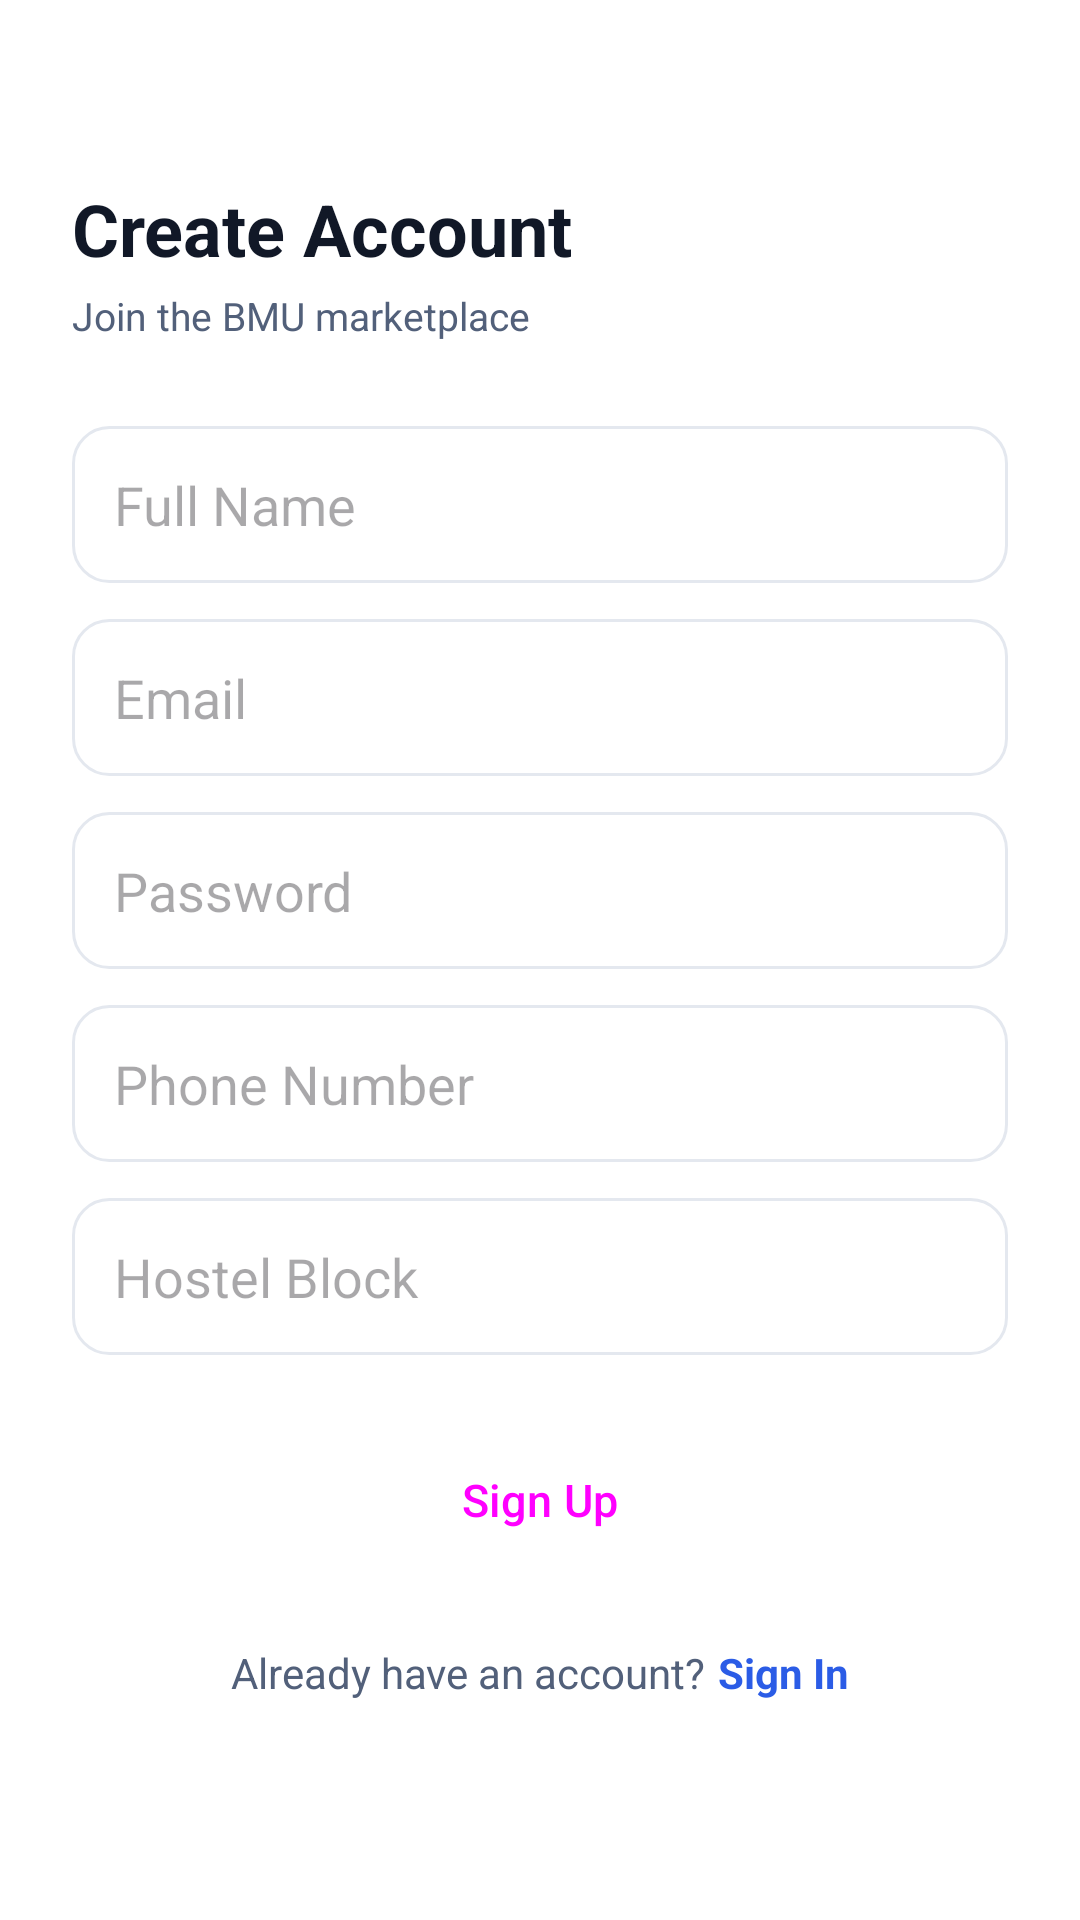

Produce the Android XML layout that renders to this screen, including the resource entries it uses.
<!-- AndroidManifest.xml: application theme Theme.CampusCircle -->
<!-- res/layout/activity_signup.xml -->
<?xml version="1.0" encoding="utf-8"?>
<ScrollView xmlns:android="http://schemas.android.com/apk/res/android"
    android:layout_width="match_parent"
    android:layout_height="match_parent"
    android:fillViewport="true"
    android:background="@color/cc_bg">

    <LinearLayout
        android:layout_width="match_parent"
        android:layout_height="wrap_content"
        android:orientation="vertical"
        android:padding="24dp">

        <TextView
            android:layout_width="wrap_content"
            android:layout_height="wrap_content"
            android:layout_marginTop="36dp"
            android:text="@string/create_account"
            android:textColor="@color/cc_text"
            android:textSize="24sp"
            android:textStyle="bold"/>

        <TextView
            android:layout_width="wrap_content"
            android:layout_height="wrap_content"
            android:layout_marginTop="4dp"
            android:text="Join the BMU marketplace"
            android:textColor="@color/cc_text_soft"
            android:textSize="13sp"/>

        <EditText android:id="@+id/etName"     android:layout_width="match_parent" android:layout_height="wrap_content" android:layout_marginTop="28dp" android:hint="@string/full_name" android:background="@drawable/bg_card" android:padding="14dp"/>
        <EditText android:id="@+id/etEmail"    android:layout_width="match_parent" android:layout_height="wrap_content" android:layout_marginTop="12dp" android:hint="@string/email" android:inputType="textEmailAddress" android:background="@drawable/bg_card" android:padding="14dp"/>
        <EditText android:id="@+id/etPassword" android:layout_width="match_parent" android:layout_height="wrap_content" android:layout_marginTop="12dp" android:hint="@string/password" android:inputType="textPassword" android:background="@drawable/bg_card" android:padding="14dp"/>
        <EditText android:id="@+id/etPhone"    android:layout_width="match_parent" android:layout_height="wrap_content" android:layout_marginTop="12dp" android:hint="@string/phone_number" android:inputType="phone" android:background="@drawable/bg_card" android:padding="14dp"/>
        <EditText android:id="@+id/etHostel"   android:layout_width="match_parent" android:layout_height="wrap_content" android:layout_marginTop="12dp" android:hint="@string/hostel_block" android:background="@drawable/bg_card" android:padding="14dp"/>

        <Button
            android:id="@+id/btnSignup"
            style="@style/CcButton"
            android:layout_width="match_parent"
            android:layout_height="wrap_content"
            android:layout_marginTop="24dp"
            android:text="@string/sign_up"/>

        <ProgressBar
            android:id="@+id/progress"
            android:layout_width="wrap_content"
            android:layout_height="wrap_content"
            android:layout_gravity="center_horizontal"
            android:layout_marginTop="16dp"
            android:visibility="gone"/>

        <LinearLayout
            android:layout_width="wrap_content"
            android:layout_height="wrap_content"
            android:layout_gravity="center_horizontal"
            android:layout_marginTop="24dp"
            android:orientation="horizontal">

            <TextView
                android:layout_width="wrap_content"
                android:layout_height="wrap_content"
                android:text="@string/have_account"
                android:textColor="@color/cc_text_soft"/>

            <TextView
                android:id="@+id/tvLogin"
                android:layout_width="wrap_content"
                android:layout_height="wrap_content"
                android:layout_marginStart="4dp"
                android:text="@string/sign_in"
                android:textColor="@color/cc_primary"
                android:textStyle="bold"/>
        </LinearLayout>
    </LinearLayout>
</ScrollView>
<!-- resources referenced by this layout -->
<resources>
  <color name="cc_bg">#FFFFFF</color>
  <color name="cc_primary">#2B5CE6</color>
  <color name="cc_text">#111827</color>
  <color name="cc_text_soft">#52607A</color>
  <!-- drawable bg_card (drawable) -->
  <?xml version="1.0" encoding="utf-8"?>
  <shape xmlns:android="http://schemas.android.com/apk/res/android"
         android:shape="rectangle">
      <solid android:color="@color/cc_card"/>
      <corners android:radius="12dp"/>
      <stroke android:width="1dp" android:color="@color/cc_divider"/>
  </shape>
  <string name="create_account">Create Account</string>
  <string name="email">Email</string>
  <string name="full_name">Full Name</string>
  <string name="have_account">Already have an account?</string>
  <string name="hostel_block">Hostel Block</string>
  <string name="password">Password</string>
  <string name="phone_number">Phone Number</string>
  <string name="sign_in">Sign In</string>
  <string name="sign_up">Sign Up</string>
  <style name="CcButton" parent="Widget.Material3.Button">
          <item name="android:textAllCaps">false</item>
          <item name="android:textSize">15sp</item>
          <item name="android:paddingTop">14dp</item>
          <item name="android:paddingBottom">14dp</item>
          <item name="cornerRadius">10dp</item>
          <item name="backgroundTint">@color/cc_primary</item>
      </style>
  <style name="Theme.CampusCircle" parent="Theme.Material3.DayNight.NoActionBar">
          <item name="colorPrimary">@color/cc_primary</item>
          <item name="colorPrimaryVariant">@color/cc_primary_dark</item>
          <item name="colorOnPrimary">@color/white</item>
          <item name="colorSecondary">@color/cc_accent</item>
          <item name="android:statusBarColor" tools:targetApi="l">@color/cc_primary</item>
          <item name="android:windowLightStatusBar" tools:targetApi="23">false</item>
          <item name="android:colorBackground">@color/cc_bg</item>
      </style>
  <color name="cc_card">#FFFFFF</color>
  <color name="cc_divider">#E4E8EF</color>
  <color name="cc_primary_dark">#1E44B5</color>
  <color name="white">#FFFFFF</color>
  <color name="cc_accent">#7CA6F5</color>
</resources>
